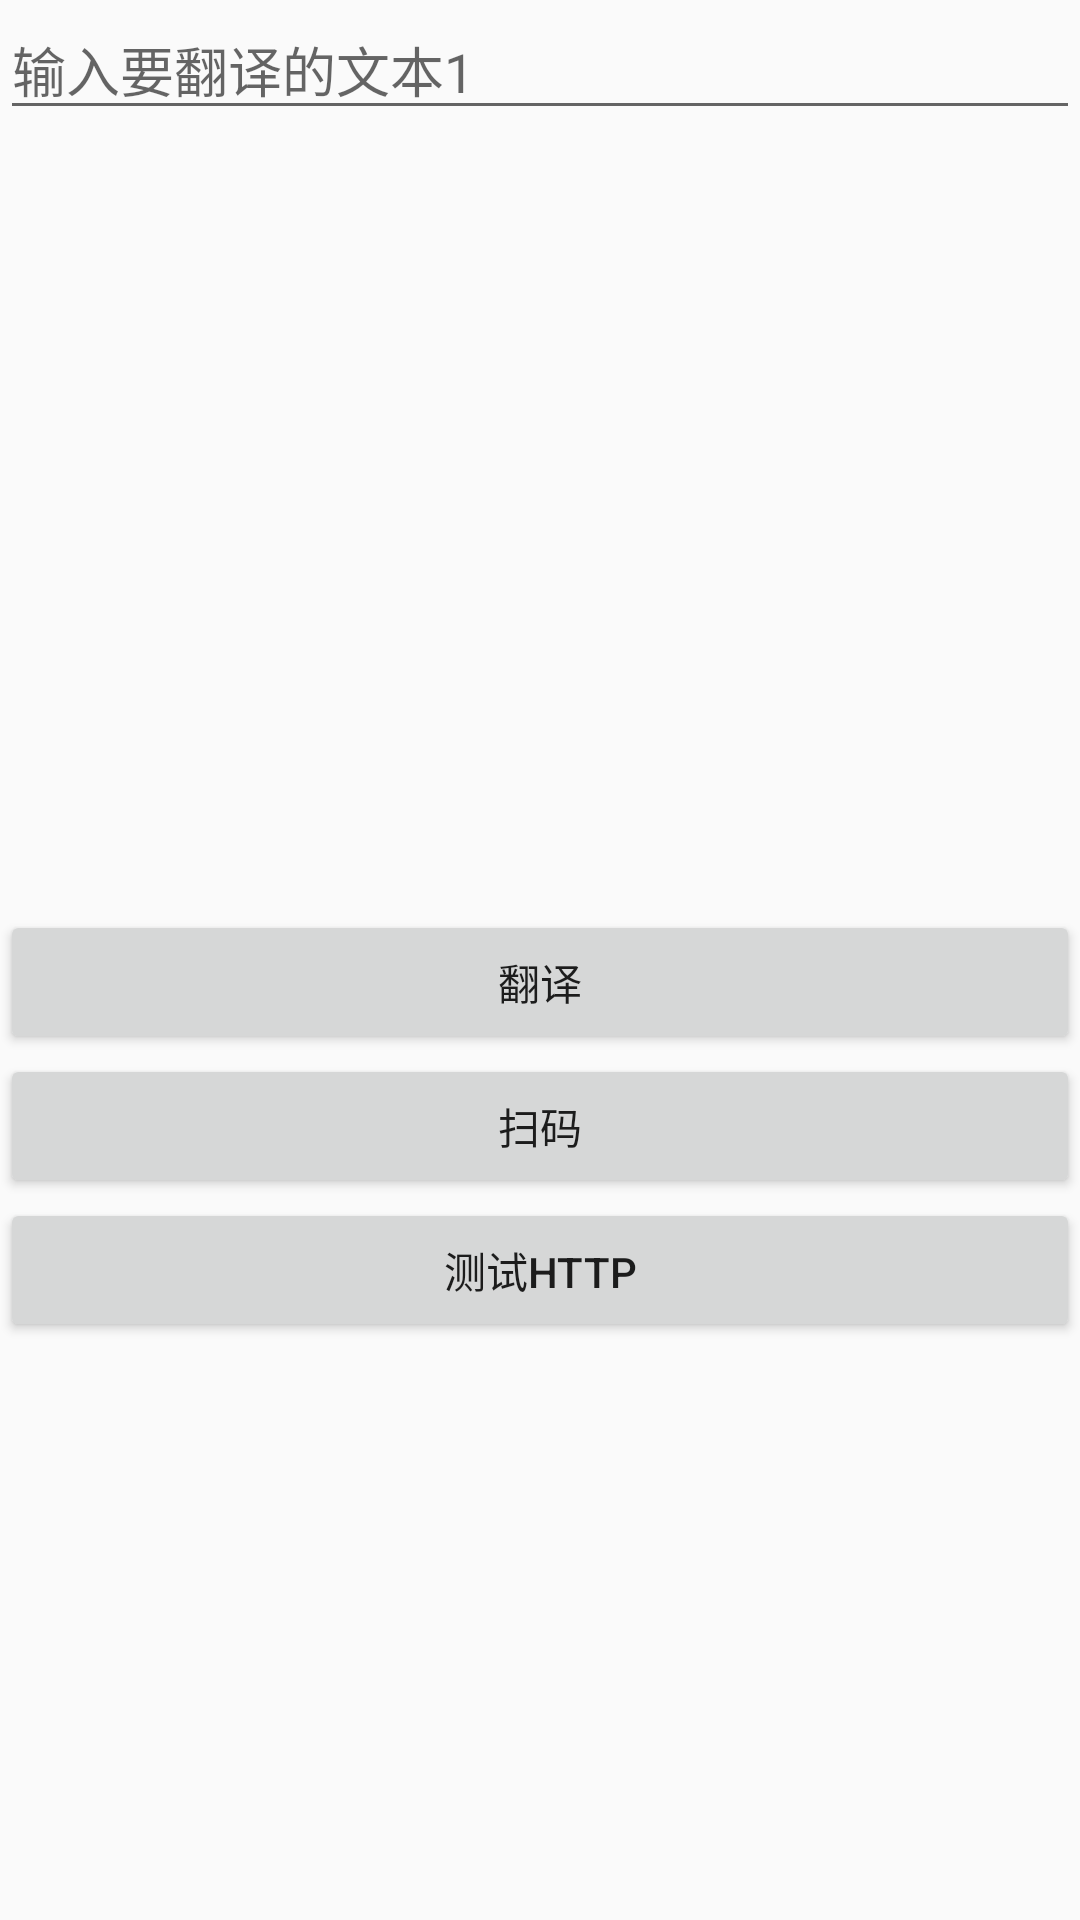

Reconstruct the res/layout file that produces this screen, plus the resources it refers to.
<!-- AndroidManifest.xml: application theme AppTheme -->
<!-- res/layout/activity_main.xml -->
<?xml version="1.0" encoding="utf-8"?>
<LinearLayout xmlns:android="http://schemas.android.com/apk/res/android"
    android:orientation="vertical"
    android:layout_width="match_parent"
    android:layout_height="match_parent">

    <EditText
        android:id="@+id/txt_send"
        android:layout_width="match_parent"
        android:layout_height="wrap_content"
        android:hint="输入要翻译的文本1"
        android:inputType="text" />

    <TextView
        android:id="@+id/txt_receive"
        android:layout_width="match_parent"
        android:layout_height="250dp"
        android:layout_marginTop="10dp" />

    <Button
        android:id="@+id/btn_send"
        android:layout_width="match_parent"
        android:layout_height="wrap_content"
        android:text="翻译" />

    <Button
        android:id="@+id/btn_scan"
        android:layout_width="match_parent"
        android:layout_height="wrap_content"
        android:text="扫码" />

    <Button
        android:id="@+id/btn_httpsend"
        android:layout_width="match_parent"
        android:layout_height="wrap_content"
        android:text="测试HTTP" />

</LinearLayout>
<!-- resources referenced by this layout -->
<resources>
  <style name="AppTheme" parent="Base.Theme.AppCompat.Light.DarkActionBar">
      
      <item name="colorPrimary">@color/colorPrimary</item>
      <item name="colorPrimaryDark">@color/colorPrimaryDark</item>
      <item name="colorAccent">@color/colorAccent</item>
    </style>
  <!-- not gathered from this repository: default colours our renderer supplied (Android Studio template values) -->
  <color name="colorPrimary">#FF6200EE</color>
  <color name="colorPrimaryDark">#FF3700B3</color>
  <color name="colorAccent">#FF03DAC5</color>
</resources>
